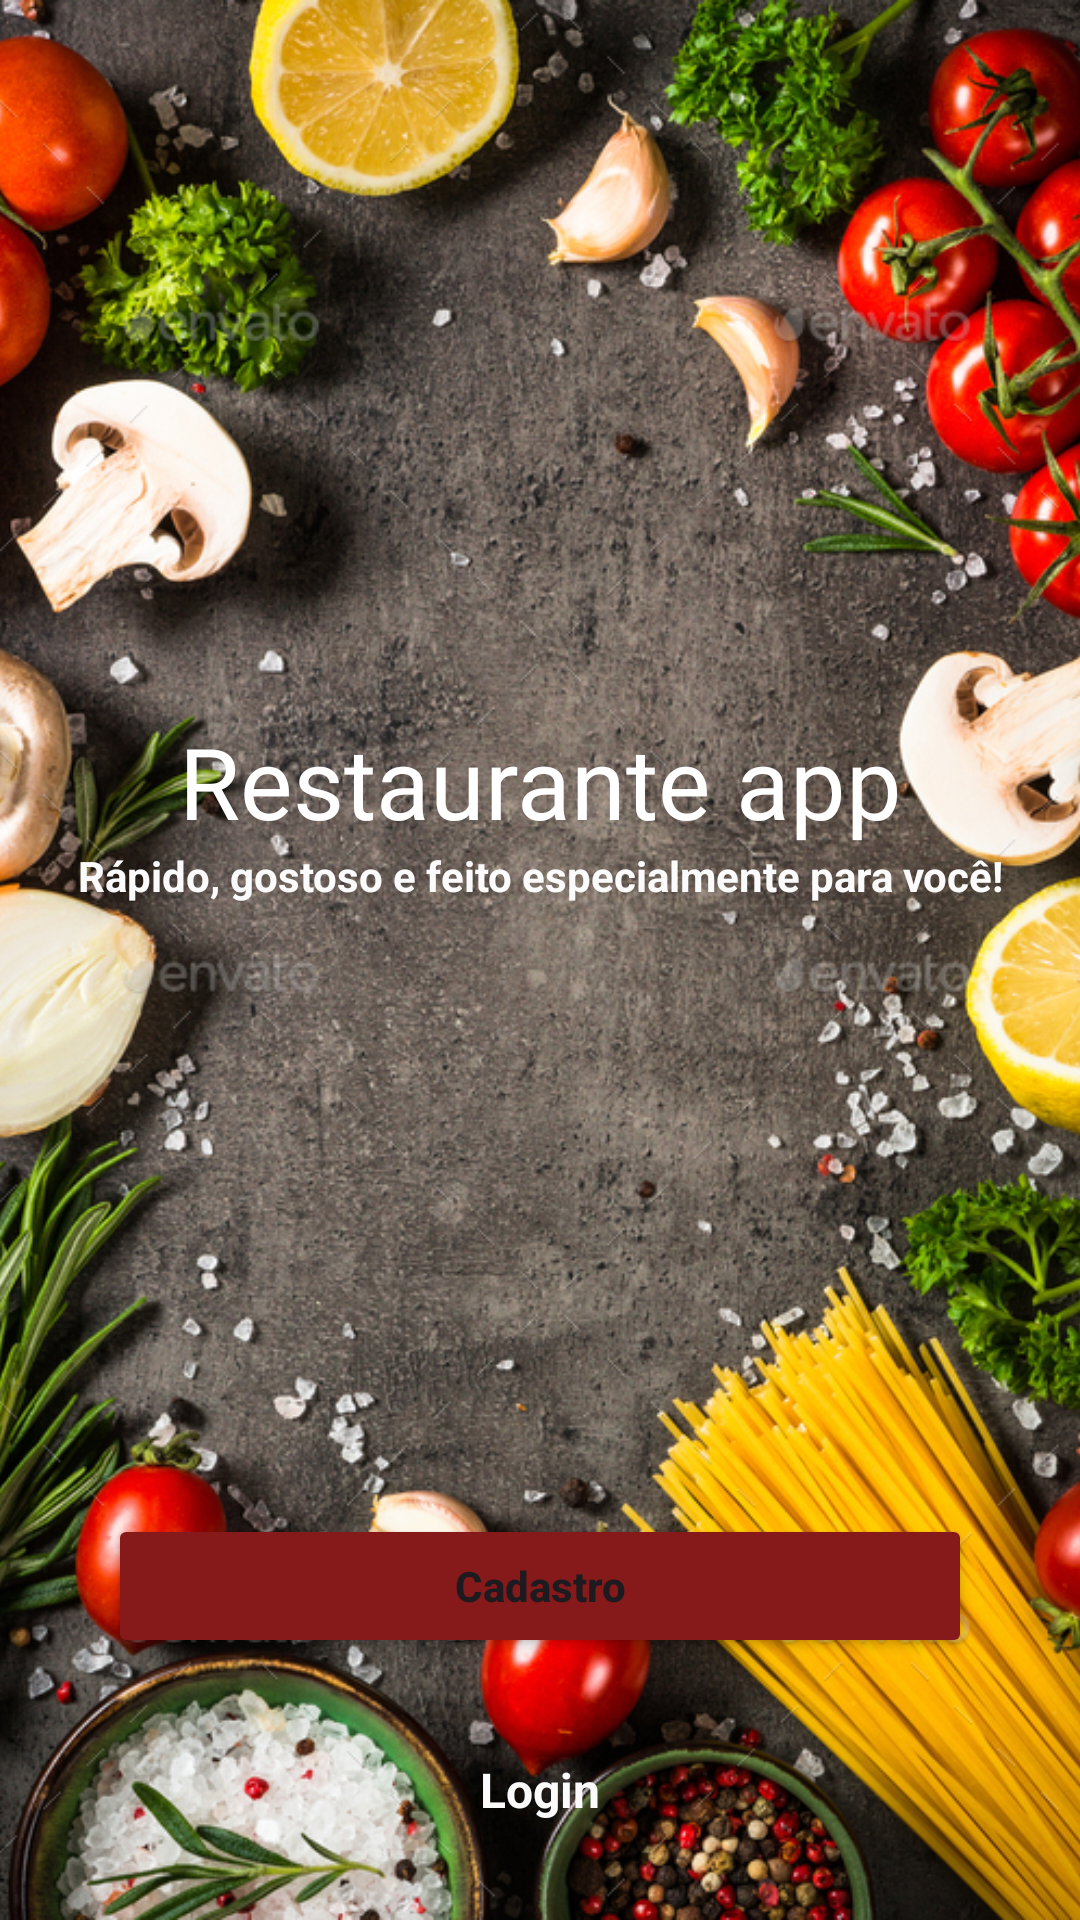

Android layout source for this screen:
<!-- AndroidManifest.xml: application theme Theme.Projeto02 -->
<!-- res/layout/activity_welcome.xml -->
<?xml version="1.0" encoding="utf-8"?>
<androidx.constraintlayout.widget.ConstraintLayout xmlns:android="http://schemas.android.com/apk/res/android"
    xmlns:app="http://schemas.android.com/apk/res-auto"
    xmlns:tools="http://schemas.android.com/tools"
    android:id="@+id/main"
    android:layout_width="match_parent"
    android:layout_height="match_parent"
    tools:context=".WelcomeActivity">

    <ImageView
        android:foreground="@drawable/fundo_design"
        android:id="@+id/textview1"
        android:layout_width="match_parent"
        android:layout_height="match_parent"
        android:src="@drawable/foood"
        android:scaleType="centerCrop"/>

    <TextView
        android:id="@+id/textview2"
        android:layout_width="match_parent"
        android:layout_height="wrap_content"
        android:fontFamily="@font/lobster"
        android:text="@string/restaurante_app"
        android:textAlignment="center"
        android:textColor="@color/white"
        android:textSize="33sp"
        app:layout_constraintBottom_toBottomOf="parent"
        app:layout_constraintEnd_toEndOf="@+id/textview1"
        app:layout_constraintStart_toStartOf="parent"
        app:layout_constraintTop_toTopOf="parent"
        app:layout_constraintVertical_bias="0.4" />

    <TextView
        android:id="@+id/textview3"
        android:layout_width="match_parent"
        android:layout_height="wrap_content"
        android:text="@string/r_pido_gostoso_e_feito_especialmente_para_voc"
        android:textAlignment="center"
        android:textColor="#FBFBFB"
        android:textStyle="bold"
        app:layout_constraintEnd_toEndOf="parent"
        app:layout_constraintStart_toStartOf="parent"
        app:layout_constraintTop_toBottomOf="@id/textview2" />

    <Button
        android:id="@+id/cadbutton"
        android:layout_width="0dp"
        android:layout_height="wrap_content"
        android:padding="14dp"
        android:text="Cadastro"
        android:textAllCaps="false"
        android:textStyle="bold"
        android:backgroundTint="@color/red_dark"
        app:layout_constraintBottom_toBottomOf="parent"
        app:layout_constraintEnd_toEndOf="parent"
        app:layout_constraintStart_toStartOf="parent"
        app:layout_constraintTop_toBottomOf="@id/textview3"
        app:layout_constraintWidth_percent=".8"
        app:layout_constraintVertical_bias=".7"/>
    
    <TextView
        android:id="@+id/LoginToLog"
        android:layout_width="match_parent"
        android:layout_height="wrap_content"
        android:text="@string/Login"
        android:textColor="#FBFBFB"
        android:textSize="16sp"
        android:textStyle="bold"
        app:layout_constraintBottom_toBottomOf="parent"
        app:layout_constraintEnd_toEndOf="parent"
        app:layout_constraintStart_toStartOf="parent"
        app:layout_constraintTop_toBottomOf="@id/cadbutton"
        android:textAlignment="center"
        />

</androidx.constraintlayout.widget.ConstraintLayout>
<!-- resources referenced by this layout -->
<resources>
  <color name="red_dark">#861a1a</color>
  <color name="white">#FFFFFFFF</color>
  <!-- drawable foood: jpg bitmap (drawable, 862144 bytes) -->
  <!-- drawable fundo_design (drawable) -->
  <?xml version="1.0" encoding="utf-8"?>
  <shape xmlns:android="http://schemas.android.com/apk/res/android">
  
      <gradient
          android:angle="90"
          android:startColor="#aa000000"
          android:endColor="#aa000000"/>
          <corners
              android:radius="0dp"/>
  </shape>
  <string name="Login">Login</string>
  <string name="r_pido_gostoso_e_feito_especialmente_para_voc">Rápido, gostoso e feito especialmente para você!</string>
  <string name="restaurante_app">Restaurante app</string>
  <style name="Theme.Projeto02" parent="Base.Theme.Projeto02" />
  <style name="Base.Theme.Projeto02" parent="Theme.Material3.DayNight.NoActionBar">
          
        <item name="android:statusBarColor">@color/red_dark</item>
      </style>
</resources>
